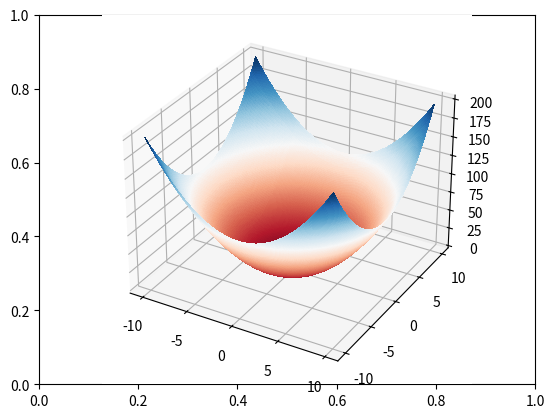

Write Python code to recreate this figure.
"""
plot a function of two variables in two different ways
[redacted]
"""

from numpy import exp, arange
from pylab import meshgrid, cm, imshow, contour, clabel, colorbar, axis, show
import numpy as np
from mpl_toolkits.mplot3d import Axes3D
from matplotlib import cm
import matplotlib.pyplot as plt

# the function that I'm going to plot
def z_func(x, y):
    return (1 + (x ** 2 + y ** 2)) #* exp(-(x ** 2 + y ** 2) / 2)
#    return -1.2*x -1.9*y + 0.23
#    return (x-y)**2
	

x = arange(-10.0, 10.0, 0.1)
y = arange(-10.0, 10.0, 0.1)

# grid of point
X, Y = meshgrid(x, y)

# evaluation of the function on the grid
Z = z_func(X, Y)

fig = plt.figure()


ax1 = fig.add_subplot(1, 1, 1)
# # a plot from above 
# im = ax1.imshow(Z, cmap = cm.RdBu, extent = [-10, 10, 10, -10])
# # adding the contour lines with labels
# #cset = ax1.contour(X, Y, Z, arange(-10, 10, 0.2), linewidths=2, cmap=cm.Set2) 
# #ax1.clabel(cset, inline=True, fmt='%1.1f', fontsize=10)

# adding the colobar on the right
#fig.colorbar(im, ax = ax1)

# and the 3D plot
ax2 = fig.add_subplot(1, 1, 1, projection = "3d")
surf = ax2.plot_surface(X, Y, Z, rstride=1, cstride=1,
                      cmap=cm.RdBu,linewidth=0, antialiased=False)

